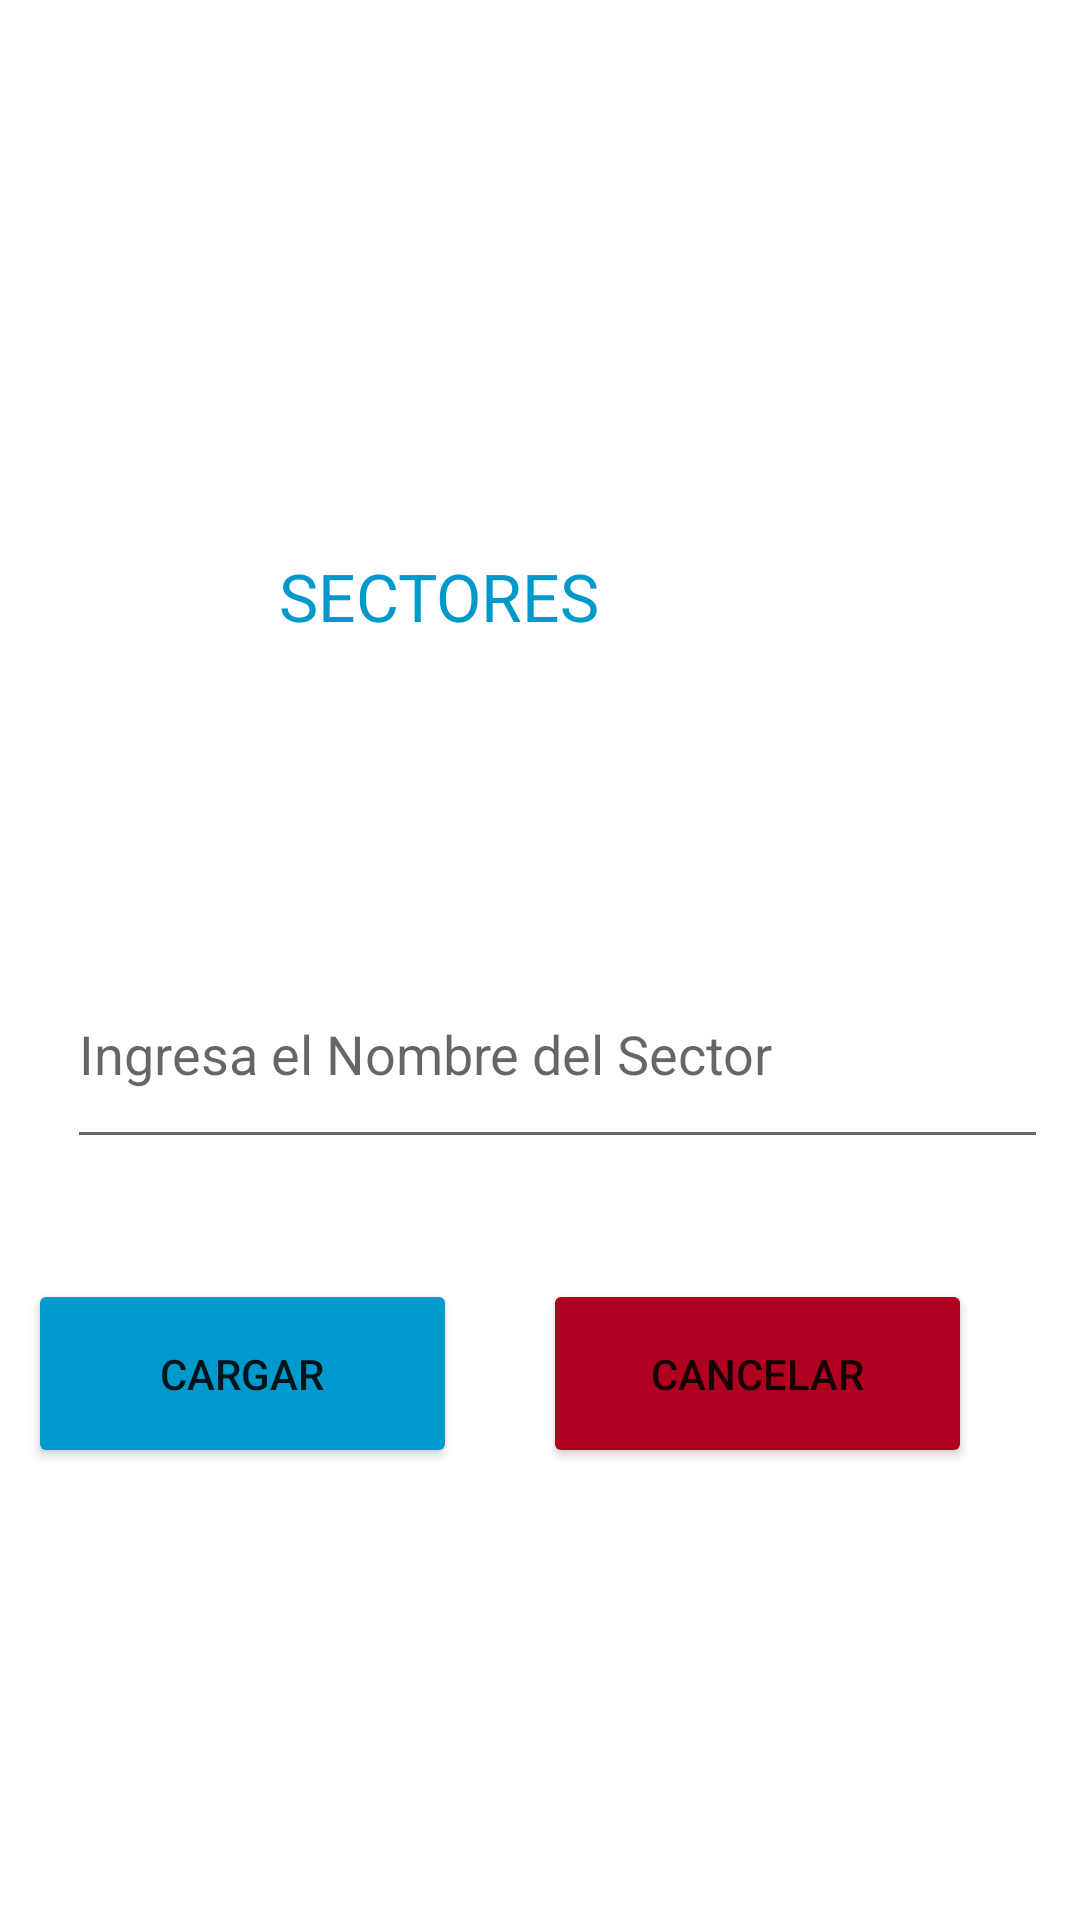

Android layout source for this screen:
<!-- AndroidManifest.xml: application theme Theme.AgentApp -->
<!-- res/layout/alta_sector.xml -->
<?xml version="1.0" encoding="utf-8"?>
<LinearLayout xmlns:android="http://schemas.android.com/apk/res/android"
    xmlns:app="http://schemas.android.com/apk/res-auto"
    android:layout_width="match_parent"
    android:layout_height="match_parent">

    <ScrollView
        android:layout_width="match_parent"
        android:layout_height="match_parent">

        <androidx.constraintlayout.widget.ConstraintLayout
            android:layout_width="match_parent"
            android:layout_height="wrap_content">

            <TextView
                android:id="@+id/textView3"
                android:layout_width="wrap_content"
                android:layout_height="wrap_content"
                android:layout_marginStart="144dp"
                android:layout_marginTop="184dp"
                android:layout_marginEnd="160dp"
                android:shadowColor="@color/black"
                android:text="SECTORES"
                android:textColor="@android:color/holo_blue_dark"
                android:textSize="22dp"
                app:layout_constraintEnd_toEndOf="parent"
                app:layout_constraintHorizontal_bias="1.0"
                app:layout_constraintStart_toStartOf="parent"
                app:layout_constraintTop_toTopOf="parent" />

            <Button
                android:id="@+id/btn_Cargar_Sector"
                android:layout_width="143dp"
                android:layout_height="63dp"
                android:layout_marginStart="42dp"
                android:layout_marginTop="40dp"
                android:layout_marginEnd="41dp"
                android:backgroundTint="@android:color/holo_blue_dark"
                android:text="Cargar"
                app:layout_constraintEnd_toStartOf="@+id/btn_Cancelar_Persona"
                app:layout_constraintHorizontal_bias="0.727"
                app:layout_constraintStart_toStartOf="parent"
                app:layout_constraintTop_toBottomOf="@+id/editText_Alta_Sector" />

            <Button
                android:id="@+id/btn_Cancelar_Persona"
                android:layout_width="143dp"
                android:layout_height="63dp"
                android:layout_marginTop="40dp"
                android:layout_marginEnd="36dp"
                android:backgroundTint="@color/design_default_color_error"
                android:text="Cancelar"
                app:layout_constraintEnd_toEndOf="parent"
                app:layout_constraintTop_toBottomOf="@+id/editText_Alta_Sector" />

            <EditText
                android:id="@+id/editText_Alta_Sector"
                android:layout_width="327dp"
                android:layout_height="73dp"
                android:layout_marginTop="100dp"
                android:autofillHints=""

                android:ems="10"
                android:hint="Ingresa el Nombre del Sector"
                android:inputType="textPersonName"
                app:layout_constraintEnd_toEndOf="parent"
                app:layout_constraintHorizontal_bias="0.678"
                app:layout_constraintStart_toStartOf="parent"
                app:layout_constraintTop_toBottomOf="@+id/textView3" />

        </androidx.constraintlayout.widget.ConstraintLayout>
    </ScrollView>

</LinearLayout>
<!-- resources referenced by this layout -->
<resources>
  <style name="Theme.AgentApp" parent="Theme.MaterialComponents.DayNight.DarkActionBar">
          
          <item name="colorPrimary">@color/purple_500</item>
          <item name="colorPrimaryVariant">@color/purple_700</item>
          <item name="colorOnPrimary">@color/white</item>
          
          <item name="colorSecondary">@color/teal_200</item>
          <item name="colorSecondaryVariant">@color/teal_700</item>
          <item name="colorOnSecondary">@color/black</item>
          
          <item name="android:statusBarColor" tools:targetApi="l">?attr/colorPrimaryVariant</item>
          
      </style>
  <!-- not gathered from this repository: default colours our renderer supplied (Android Studio template values) -->
  <color name="purple_500">#FF6200EE</color>
  <color name="purple_700">#FF3700B3</color>
  <color name="teal_200">#FF03DAC5</color>
  <color name="teal_700">#FF018786</color>
  <color name="black">#FF000000</color>
  <color name="white">#FFFFFFFF</color>
</resources>
